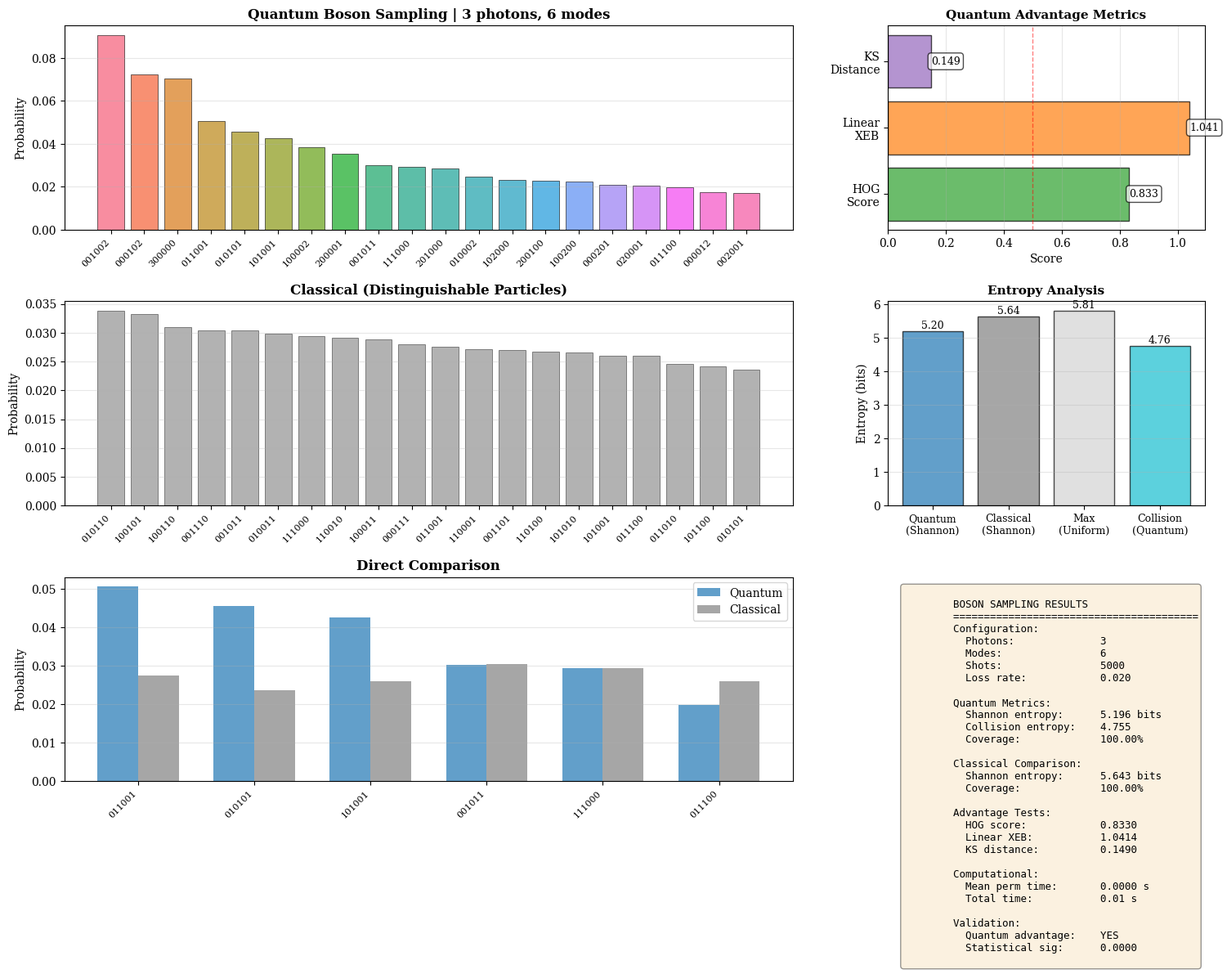

Write the Python code that produced this figure. (Note: this script raises an exception after producing the figure.)
# kaya_boson_sampling_v4.py
import os
import json
import math
import itertools
import logging
import datetime as dt
import time
from typing import Tuple, Dict, List
import numpy as np
from scipy.linalg import qr
from scipy.stats import chisquare, entropy as scipy_entropy
import pandas as pd
import seaborn as sns
import matplotlib
matplotlib.use("Agg")
import matplotlib.pyplot as plt

# ---------- CONFIGURATIONS ----------
CFG = {
    "SHOTS": 5000,
    "TOL_UNITARY": 1e-10,
    "MAX_PLOT_STATES": 20,
    "PALETTE": sns.color_palette("husl", 20),
    "LOG_LEVEL": logging.INFO,
}

logging.basicConfig(
    level=CFG["LOG_LEVEL"],
    format="%(levelname)s | %(message)s"
)
log = logging.getLogger("KayaBS")

plt.rcParams.update({
    "font.family": "serif",
    "font.size": 10,
    "figure.figsize": (16, 10),
    "figure.dpi": 300,
})

# ---------- MAIN CLASS ----------
class KayaBosonSampling:
    def __init__(self, n_photons: int = 3, n_modes: int = 6, loss_rate: float = 0.0):
        """
        Quantum Boson Sampling with physical validation.
        
        Args:
            n_photons: Number of indistinguishable photons
            n_modes: Number of optical modes
            loss_rate: Photonic loss rate (0-1)
        """
        self.n = n_photons
        self.m = n_modes
        self.loss_rate = loss_rate
        self.U: np.ndarray | None = None
        self.perm_times: List[float] = []
        log.info("Kaya Boson Sampling | %d photons in %d modes | loss=%.3f", 
                 self.n, self.m, loss_rate)

    # ---------- UTILITIES ----------
    def random_unitary(self) -> np.ndarray:
        """Generates Haar-random unitary via QR decomposition"""
        X = np.random.randn(self.m, self.m) + 1j * np.random.randn(self.m, self.m)
        Q, R = qr(X)
        d = np.diag(R)
        Q = Q @ np.diag(d / np.abs(d))
        self.U = Q
        log.debug("Generated Haar-random unitary")
        return Q

    def validate_unitary(self, U: np.ndarray | None = None) -> bool:
        """Verifies unitarity: U†U = UU† = I"""
        U = U if U is not None else self.U
        Id = np.eye(self.m, dtype=complex)
        err = max(
            np.max(np.abs(U @ U.conj().T - Id)),
            np.max(np.abs(U.conj().T @ U - Id)),
        )
        ok = err < CFG["TOL_UNITARY"]
        log.debug("Unitary check | err=%.2e | valid=%s", err, ok)
        return ok

    # ---------- PERMANENT (3 ALGORITHMS) ----------
    def permanent(self, A: np.ndarray) -> Tuple[complex, float]:
        """
        Calculates permanent of matrix A with adaptive algorithm.
        Returns (permanent, computation_time)
        """
        t0 = time.perf_counter()
        n = A.shape[0]
        
        if n == 0:
            return 1.0, 0.0
        elif n <= 4:
            perm = self._permanent_exact(A)
        elif n <= 8:
            perm = self._permanent_glynn(A)
        else:
            perm = self._permanent_ryser(A)
        
        elapsed = time.perf_counter() - t0
        self.perm_times.append(elapsed)
        return perm, elapsed

    def _permanent_exact(self, A: np.ndarray) -> complex:
        """Brute force: O(n!)"""
        n = A.shape[0]
        total = 0.0
        for p in itertools.permutations(range(n)):
            prod = 1.0
            for i in range(n):
                prod *= A[i, p[i]]
            total += prod
        return complex(total)

    def _permanent_glynn(self, A: np.ndarray) -> complex:
        """
        Glynn formula: O(2^n)
        Better than Ryser for n>5
        """
        n = A.shape[0]
        total = 0.0
        
        for k in range(2**n):
            # Gray code for efficiency
            s = np.array([1 if (k >> i) & 1 else -1 for i in range(n)])
            prod = 1.0
            for i in range(n):
                prod *= np.sum(A[i, :] * s)
            total += prod
        
        return complex(total / (2**(n-1)))

    def _permanent_ryser(self, A: np.ndarray) -> complex:
        """Ryser formula: O(2^n × n²)"""
        n = A.shape[0]
        total = 0.0
        for r in range(n + 1):
            for cols in itertools.combinations(range(n), r):
                rows_sum = A[:, cols].sum(axis=1)
                prod = np.prod(rows_sum)
                total += (-1) ** (n - r) * prod
        return complex(total)

    # ---------- FOCK STATES ----------
    def output_states(self) -> List[Tuple[int, ...]]:
        """
        Generates all possible Fock states: |n₁,n₂,...,nₘ⟩
        with Σnᵢ = n_photons
        """
        states = []
        for comb in itertools.combinations_with_replacement(range(self.m), self.n):
            st = [0] * self.m
            for mode in comb:
                st[mode] += 1
            states.append(tuple(st))
        return list(set(states))  # Remove duplicates

    # ---------- QUANTUM PROBABILITIES ----------
    def probabilities(self, states: List[Tuple[int, ...]]) -> np.ndarray:
        """
        Calculates P(s) = |perm(Uₛ)|² / Πnᵢ!
        where Uₛ is submatrix with columns repeated according to occupation
        """
        if self.U is None:
            self.random_unitary()
        
        probs = np.zeros(len(states))
        
        for idx, st in enumerate(states):
            if sum(st) != self.n:
                continue
            
            # Construct submatrix
            cols = []
            for mode_idx, count in enumerate(st):
                cols.extend([mode_idx] * count)
            
            sub = self.U[:self.n, cols]
            perm, _ = self.permanent(sub)
            
            # Normalization
            norm = np.prod([math.factorial(c) for c in st])
            probs[idx] = abs(perm) ** 2 / norm
        
        # Apply losses (reduces detection probability)
        if self.loss_rate > 0:
            probs *= (1 - self.loss_rate) ** self.n
        
        # Normalize
        total = probs.sum()
        if total > 0:
            probs /= total
        else:
            log.warning("Total prob zero - using uniform")
            probs = np.ones(len(states)) / len(states)
        
        return probs

    # ---------- CLASSICAL SIMULATION (DISTINGUISHABLE PARTICLES) ----------
    def classical_probabilities(self, states: List[Tuple[int, ...]]) -> np.ndarray:
        """
        Distinguishable particles: uniform multinomial distribution
        P_classical(s) = n! / (Πnᵢ!) × (1/m)^n
        """
        probs = np.zeros(len(states))
        
        for idx, st in enumerate(states):
            if sum(st) != self.n:
                continue
            
            # Multinomial count
            numerator = math.factorial(self.n)
            denominator = np.prod([math.factorial(c) for c in st])
            
            # Each photon has probability 1/m to go to each mode
            probs[idx] = (numerator / denominator) * (1 / self.m) ** self.n
        
        probs /= probs.sum()
        return probs

    # ---------- SIMULATION ----------
    def simulate(self, shots: int = CFG["SHOTS"], classical: bool = False) -> Dict[str, int]:
        """
        Simulates Boson Sampling measurements.
        
        Args:
            shots: Number of measurements
            classical: If True, simulates distinguishable particles
        """
        states = self.output_states()
        
        if classical:
            probs = self.classical_probabilities(states)
            log.debug("Simulating classical (distinguishable) particles")
        else:
            probs = self.probabilities(states)
            log.debug("Simulating quantum (indistinguishable) bosons")
        
        idx = np.random.choice(len(states), size=shots, p=probs)
        
        counts = {}
        for i in idx:
            key = "".join(map(str, states[i]))
            counts[key] = counts.get(key, 0) + 1
        
        return counts

    # ---------- QUANTUM ADVANTAGE METRICS ----------
    def heaviness_score(self, counts: Dict[str, int], states: List[Tuple[int, ...]]) -> float:
        """
        Heavy Output Generation (HOG): fraction of samples in outputs 
        with probability above median.
        
        Aaronson-Arkhipov test to demonstrate quantum advantage.
        """
        probs = self.probabilities(states)
        median_prob = np.median(probs)
        
        total_shots = sum(counts.values())
        heavy_count = 0
        
        state_to_idx = {"".join(map(str, s)): i for i, s in enumerate(states)}
        
        for state_str, count in counts.items():
            if state_str in state_to_idx:
                idx = state_to_idx[state_str]
                if probs[idx] > median_prob:
                    heavy_count += count
        
        return heavy_count / total_shots

    def linear_xeb(self, counts: Dict[str, int], states: List[Tuple[int, ...]]) -> float:
        """
        Linear Cross-Entropy Benchmarking (XEB):
        XEB = D × Σᵢ P(xᵢ) - 1
        
        where D = Hilbert space dimension, xᵢ = measured samples
        XEB ≈ 0 for classical, XEB > 0 for quantum
        """
        probs = self.probabilities(states)
        state_to_idx = {"".join(map(str, s)): i for i, s in enumerate(states)}
        
        total_shots = sum(counts.values())
        sum_probs = 0.0
        
        for state_str, count in counts.items():
            if state_str in state_to_idx:
                idx = state_to_idx[state_str]
                sum_probs += count * probs[idx]
        
        D = len(states)
        xeb = D * (sum_probs / total_shots) - 1
        return xeb

    def kolmogorov_distance(self, counts_q: Dict, counts_c: Dict, states: List) -> float:
        """
        Kolmogorov distance between quantum and classical distributions.
        """
        state_strs = ["".join(map(str, s)) for s in states]
        total_q = sum(counts_q.values())
        total_c = sum(counts_c.values())
        
        p_q = np.array([counts_q.get(s, 0) / total_q for s in state_strs])
        p_c = np.array([counts_c.get(s, 0) / total_c for s in state_strs])
        
        return np.max(np.abs(np.cumsum(p_q - p_c)))

    # ---------- PHYSICAL VALIDATION: HONG-OU-MANDEL ----------
    def hong_ou_mandel_test(self) -> Dict:
        """
        Tests photon indistinguishability via HOM dip.
        For 2 photons in 50:50 beam splitter, coincidences → 0 (ideal)
        """
        if self.n != 2:
            log.warning("HOM test designed for n=2 photons")
            return {}
        
        # Beam splitter 50:50
        bs = np.array([[1, 1], [1, -1]]) / np.sqrt(2)
        
        # Input: |1,1⟩ (1 photon in each port)
        # Expected output: |2,0⟩ or |0,2⟩ (quantum bunching)
        
        self.U = np.eye(self.m, dtype=complex)
        self.U[:2, :2] = bs
        
        counts = self.simulate(shots=10000)
        
        # Coincidence count (1,1)
        coincidences = counts.get("11" + "0"*(self.m-2), 0)
        bunching = counts.get("20" + "0"*(self.m-2), 0) + counts.get("02" + "0"*(self.m-2), 0)
        
        visibility = 1 - (2 * coincidences / (coincidences + bunching + 1e-9))
        
        return {
            "coincidences": coincidences,
            "bunching": bunching,
            "hom_visibility": visibility,
            "quantum_signature": visibility > 0.5
        }

    # ---------- STATISTICAL METRICS ----------
    def shannon_entropy(self, counts: Dict[str, int]) -> float:
        """Shannon entropy of measured distribution"""
        vals = np.array(list(counts.values()))
        probs = vals / vals.sum()
        return -np.sum(probs * np.log2(probs + 1e-12))

    def collision_entropy(self, counts: Dict[str, int]) -> float:
        """
        Collision entropy: H₂ = -log₂(Σpᵢ²)
        Measures distribution diversity
        """
        vals = np.array(list(counts.values()))
        probs = vals / vals.sum()
        return -np.log2(np.sum(probs**2) + 1e-12)

    # ---------- COMPLETE PLOT ----------
    def plot_comprehensive(self, counts_q: Dict, counts_c: Dict, states: List, 
                          metrics: Dict, save: bool = True) -> str:
        """Generates figure with 6 subplots comparing quantum vs classical"""
        fig = plt.figure(figsize=(18, 12))
        gs = fig.add_gridspec(3, 3, hspace=0.35, wspace=0.3)
        
        # 1. Quantum Distribution
        ax1 = fig.add_subplot(gs[0, :2])
        top_q = sorted(counts_q.items(), key=lambda x: x[1], reverse=True)[:CFG["MAX_PLOT_STATES"]]
        states_q, freq_q = zip(*top_q) if top_q else ([], [])
        probs_q = np.array(freq_q) / sum(counts_q.values()) if freq_q else np.array([])
        
        bars1 = ax1.bar(range(len(states_q)), probs_q, color=CFG["PALETTE"][:len(states_q)], 
                       alpha=0.8, edgecolor='black', linewidth=0.5)
        ax1.set_xticks(range(len(states_q)))
        ax1.set_xticklabels(states_q, rotation=45, ha="right", fontsize=8)
        ax1.set_ylabel("Probability")
        ax1.set_title(f"Quantum Boson Sampling | {self.n} photons, {self.m} modes", 
                     fontweight='bold', fontsize=12)
        ax1.grid(axis="y", alpha=0.3)
        
        # 2. Classical Distribution
        ax2 = fig.add_subplot(gs[1, :2])
        top_c = sorted(counts_c.items(), key=lambda x: x[1], reverse=True)[:CFG["MAX_PLOT_STATES"]]
        states_c, freq_c = zip(*top_c) if top_c else ([], [])
        probs_c = np.array(freq_c) / sum(counts_c.values()) if freq_c else np.array([])
        
        bars2 = ax2.bar(range(len(states_c)), probs_c, color='gray', 
                       alpha=0.6, edgecolor='black', linewidth=0.5)
        ax2.set_xticks(range(len(states_c)))
        ax2.set_xticklabels(states_c, rotation=45, ha="right", fontsize=8)
        ax2.set_ylabel("Probability")
        ax2.set_title("Classical (Distinguishable Particles)", fontweight='bold', fontsize=12)
        ax2.grid(axis="y", alpha=0.3)
        
        # 3. Direct comparison (overlapping)
        ax3 = fig.add_subplot(gs[2, :2])
        common_states = set(states_q) & set(states_c)
        if common_states:
            common = sorted(common_states, 
                          key=lambda s: counts_q.get(s, 0) + counts_c.get(s, 0), 
                          reverse=True)[:15]
            x = np.arange(len(common))
            width = 0.35
            
            vals_q = [counts_q.get(s, 0) / sum(counts_q.values()) for s in common]
            vals_c = [counts_c.get(s, 0) / sum(counts_c.values()) for s in common]
            
            ax3.bar(x - width/2, vals_q, width, label='Quantum', color='tab:blue', alpha=0.7)
            ax3.bar(x + width/2, vals_c, width, label='Classical', color='gray', alpha=0.7)
            ax3.set_xticks(x)
            ax3.set_xticklabels(common, rotation=45, ha="right", fontsize=8)
            ax3.set_ylabel("Probability")
            ax3.set_title("Direct Comparison", fontweight='bold', fontsize=12)
            ax3.legend()
            ax3.grid(axis="y", alpha=0.3)
        
        # 4. Quantum Advantage Metrics
        ax4 = fig.add_subplot(gs[0, 2])
        metrics_names = ['HOG\nScore', 'Linear\nXEB', 'KS\nDistance']
        metrics_vals = [
            metrics.get('heaviness', 0),
            metrics.get('linear_xeb', 0),
            metrics.get('ks_distance', 0)
        ]
        colors_m = ['tab:green', 'tab:orange', 'tab:purple']
        
        bars4 = ax4.barh(metrics_names, metrics_vals, color=colors_m, alpha=0.7, edgecolor='black')
        ax4.set_xlabel("Score")
        ax4.set_title("Quantum Advantage Metrics", fontweight='bold', fontsize=11)
        ax4.grid(axis='x', alpha=0.3)
        ax4.axvline(x=0.5, color='red', linestyle='--', alpha=0.5, linewidth=1)
        
        for bar, val in zip(bars4, metrics_vals):
            width = bar.get_width()
            ax4.text(width, bar.get_y() + bar.get_height()/2,
                    f'{val:.3f}', ha='left', va='center', fontsize=9, 
                    bbox=dict(boxstyle='round,pad=0.3', facecolor='white', alpha=0.7))
        
        # 5. Comparative Entropy
        ax5 = fig.add_subplot(gs[1, 2])
        entropy_data = {
            'Quantum\n(Shannon)': metrics.get('entropy_q', 0),
            'Classical\n(Shannon)': metrics.get('entropy_c', 0),
            'Max\n(Uniform)': metrics.get('max_entropy', 0),
            'Collision\n(Quantum)': metrics.get('collision_entropy', 0)
        }
        
        bars5 = ax5.bar(entropy_data.keys(), entropy_data.values(), 
                       color=['tab:blue', 'gray', 'lightgray', 'tab:cyan'],
                       alpha=0.7, edgecolor='black')
        ax5.set_ylabel("Entropy (bits)")
        ax5.set_title("Entropy Analysis", fontweight='bold', fontsize=11)
        ax5.grid(axis='y', alpha=0.3)
        ax5.tick_params(axis='x', rotation=0, labelsize=9)
        
        for bar in bars5:
            height = bar.get_height()
            ax5.text(bar.get_x() + bar.get_width()/2., height,
                    f'{height:.2f}', ha='center', va='bottom', fontsize=9)
        
        # 6. Results Table
        ax6 = fig.add_subplot(gs[2, 2])
        ax6.axis('off')
        
        summary_text = f"""
        BOSON SAMPLING RESULTS
        {'='*40}
        Configuration:
          Photons:              {self.n}
          Modes:                {self.m}
          Shots:                {metrics.get('shots', 0)}
          Loss rate:            {self.loss_rate:.3f}
        
        Quantum Metrics:
          Shannon entropy:      {metrics.get('entropy_q', 0):.3f} bits
          Collision entropy:    {metrics.get('collision_entropy', 0):.3f}
          Coverage:             {metrics.get('coverage_q', 0):.2%}
        
        Classical Comparison:
          Shannon entropy:      {metrics.get('entropy_c', 0):.3f} bits
          Coverage:             {metrics.get('coverage_c', 0):.2%}
        
        Advantage Tests:
          HOG score:            {metrics.get('heaviness', 0):.4f}
          Linear XEB:           {metrics.get('linear_xeb', 0):.4f}
          KS distance:          {metrics.get('ks_distance', 0):.4f}
        
        Computational:
          Mean perm time:       {metrics.get('mean_perm_time', 0):.4f} s
          Total time:           {metrics.get('total_time', 0):.2f} s
        
        Validation:
          Quantum advantage:    {'YES' if metrics.get('linear_xeb', 0) > 0 else 'NO'}
          Statistical sig:      {metrics.get('chi2_pval', 0):.4f}
        """
        
        ax6.text(0.05, 0.95, summary_text, transform=ax6.transAxes,
                fontsize=9, verticalalignment='top', family='monospace',
                bbox=dict(boxstyle='round', facecolor='wheat', alpha=0.4))
        
        fname = f"kaya_bs_{self.n}p_{self.m}m_comprehensive_{dt.datetime.now():%Y%m%d_%H%M%S}.png"
        if save:
            plt.savefig(fname, dpi=300, bbox_inches='tight')
            log.info("Comprehensive plot saved: %s", fname)
        
        plt.close()
        return fname

    # ---------- COMPLETE PIPELINE ----------
    def run(self, shots: int = CFG["SHOTS"]) -> dict:
        """Runs complete analysis: quantum vs classical"""
        log.info("Running comprehensive Boson Sampling analysis...")
        t0 = time.perf_counter()
        
        # Setup
        self.random_unitary()
        self.validate_unitary()
        states = self.output_states()
        
        # Simulations
        counts_q = self.simulate(shots=shots, classical=False)
        counts_c = self.simulate(shots=shots, classical=True)
        
        # Quantum metrics
        heaviness = self.heaviness_score(counts_q, states)
        xeb = self.linear_xeb(counts_q, states)
        ks_dist = self.kolmogorov_distance(counts_q, counts_c, states)
        
        # Entropies
        entropy_q = self.shannon_entropy(counts_q)
        entropy_c = self.shannon_entropy(counts_c)
        collision_ent = self.collision_entropy(counts_q)
        max_entropy = np.log2(len(states))
        
        # Statistics
        chi2, pval = chisquare(list(counts_q.values()))
        
        # Consolidated metrics
        metrics = {
            "shots": shots,
            "heaviness": heaviness,
            "linear_xeb": xeb,
            "ks_distance": ks_dist,
            "entropy_q": entropy_q,
            "entropy_c": entropy_c,
            "collision_entropy": collision_ent,
            "max_entropy": max_entropy,
            "coverage_q": len(counts_q) / len(states),
            "coverage_c": len(counts_c) / len(states),
            "chi2_pval": pval,
            "mean_perm_time": np.mean(self.perm_times) if self.perm_times else 0,
            "total_time": time.perf_counter() - t0
        }
        
        # Plot
        plot_file = self.plot_comprehensive(counts_q, counts_c, states, metrics)
        
        # Detailed CSV
        csv_file = plot_file.replace(".png", ".csv")
        state_strs = ["".join(map(str, s)) for s in states]
        df = pd.DataFrame({
            "state": state_strs,
            "quantum_counts": [counts_q.get(s, 0) for s in state_strs],
            "classical_counts": [counts_c.get(s, 0) for s in state_strs],
            "quantum_prob": self.probabilities(states),
            "classical_prob": self.classical_probabilities(states)
        })
        df.to_csv(csv_file, index=False)
        log.info("Data saved: %s", csv_file)
        
        return {
            "n_photons": self.n,
            "n_modes": self.m,
            "loss_rate": self.loss_rate,
            **metrics,
            "plot_file": plot_file,
            "csv_file": csv_file,
            "quantum_advantage": xeb > 0,
        }


# ---------- SPECIALIZED TESTS ----------
def hong_ou_mandel_demo():
    """Hong-Ou-Mandel dip demonstration"""
    print("\n" + "="*60)
    print("HONG-OU-MANDEL INTERFERENCE TEST")
    print("="*60)
    
    bs = KayaBosonSampling(n_photons=2, n_modes=2)
    hom_results = bs.hong_ou_mandel_test()
    
    print(f"Coincidences (|1,1⟩):  {hom_results.get('coincidences', 0)}")
    print(f"Bunching (|2,0⟩+|0,2⟩): {hom_results.get('bunching', 0)}")
    print(f"HOM Visibility:         {hom_results.get('hom_visibility', 0):.4f}")
    print(f"Quantum signature:      {hom_results.get('quantum_signature', False)}")
    print("="*60 + "\n")


def benchmark():
    """Comparative test battery"""
    configs = [(2, 4), (3, 6), (4, 8), (5, 10)]
    results = {}
    
    print("\n" + "="*80)
    print("BENCHMARK: Boson Sampling - Quantum vs Classical")
    print("="*80 + "\n")
    
    for p, m in configs:
        log.info("Testing configuration (%d photons, %d modes)", p, m)
        bs = KayaBosonSampling(p, m, loss_rate=0.01)
        results[f"{p}p_{m}m"] = bs.run(shots=5000)
    
    # Summary table
    print("\n" + "-"*100)
    print(f"{'Config':<10} {'HOG':<8} {'XEB':<8} {'KS-dist':<10} {'H(Q)':<8} {'H(C)':<8} "
          f"{'QAdv':<8} {'Time(s)':<8}")
    print("-"*100)
    
    for name, r in results.items():
        print(f"{name:<10} {r['heaviness']:<8.4f} {r['linear_xeb']:<8.4f} "
              f"{r['ks_distance']:<10.4f} {r['entropy_q']:<8.3f} {r['entropy_c']:<8.3f} "
              f"{'YES' if r['quantum_advantage'] else 'NO':<8} {r['total_time']:<8.2f}")
    print("-"*100 + "\n")
    
    # Consolidated JSON
    out_json = f"kaya_bs_benchmark_{dt.datetime.now():%Y%m%d_%H%M%S}.json"
    with open(out_json, "w") as f:
        json.dump(results, f, indent=2, default=str)
    log.info("Benchmark results saved: %s", out_json)
    
    return results


def scaling_analysis():
    """Analyzes permanent computational scalability"""
    print("\n" + "="*60)
    print("COMPUTATIONAL SCALING ANALYSIS")
    print("="*60)
    
    configs = [(2, 4), (3, 6), (4, 8), (5, 10), (6, 12)]
    
    print(f"\n{'N':<5} {'M':<5} {'States':<10} {'Perm/call':<15} {'Total(s)':<10}")
    print("-"*60)
    
    for n, m in configs:
        bs = KayaBosonSampling(n, m)
        bs.random_unitary()
        states = bs.output_states()
        
        t0 = time.perf_counter()
        _ = bs.probabilities(states)
        elapsed = time.perf_counter() - t0
        
        avg_perm_time = np.mean(bs.perm_times) if bs.perm_times else 0
        
        print(f"{n:<5} {m:<5} {len(states):<10} {avg_perm_time:<15.6f} {elapsed:<10.3f}")
    
    print("-"*60 + "\n")


def loss_sensitivity_analysis(n_photons: int = 3, n_modes: int = 6):
    """Analyzes sensitivity to photonic losses"""
    print("\n" + "="*70)
    print(f"LOSS SENSITIVITY ANALYSIS | {n_photons} photons, {n_modes} modes")
    print("="*70)
    
    loss_rates = [0.0, 0.01, 0.05, 0.1, 0.2, 0.3]
    results = []
    
    for loss in loss_rates:
        log.info("Testing loss rate: %.3f", loss)
        bs = KayaBosonSampling(n_photons, n_modes, loss_rate=loss)
        r = bs.run(shots=3000)
        results.append(r)
    
    print("\n" + "-"*70)
    print(f"{'Loss':<8} {'HOG':<8} {'XEB':<8} {'H(Q)':<8} {'QAdv':<8}")
    print("-"*70)
    
    for loss, r in zip(loss_rates, results):
        print(f"{loss:<8.3f} {r['heaviness']:<8.4f} {r['linear_xeb']:<8.4f} "
              f"{r['entropy_q']:<8.3f} {'YES' if r['quantum_advantage'] else 'NO':<8}")
    print("-"*70 + "\n")
    
    return results


# ---------- MAIN ----------
if __name__ == "__main__":
    print("\n🌊 Kaya Boson Sampling v3 | Quantum Advantage Validation\n")
    
    # 1. HOM demonstration
    hong_ou_mandel_demo()
    
    # 2. Detailed run
    print("[1] Running detailed analysis (3 photons, 6 modes)...")
    bs = KayaBosonSampling(n_photons=3, n_modes=6, loss_rate=0.02)
    results = bs.run(shots=5000)
    
    print("\n" + "="*60)
    print("SUMMARY")
    print("="*60)
    print(f"Heaviness Score (HOG):    {results['heaviness']:.4f}")
    print(f"Linear XEB:               {results['linear_xeb']:.4f}")
    print(f"KS Distance (Q vs C):     {results['ks_distance']:.4f}")
    print(f"Shannon Entropy (Q):      {results['entropy_q']:.3f} bits")
    print(f"Shannon Entropy (C):      {results['entropy_c']:.3f} bits")
    print(f"Collision Entropy:        {results['collision_entropy']:.3f}")
    print(f"Coverage (Q):             {results['coverage_q']:.2%}")
    print(f"Quantum Advantage:        {'YES ✓' if results['quantum_advantage'] else 'NO ✗'}")
    print(f"Mean Permanent Time:      {results['mean_perm_time']:.4f} s")
    print(f"Total Computation Time:   {results['total_time']:.2f} s")
    print("="*60 + "\n")
    
    # 3. Benchmark (optional)
    if input("Run full benchmark? (y/n): ").lower() == "y":
        benchmark()
    
    # 4. Scalability analysis (optional)
    if input("Run scaling analysis? (y/n): ").lower() == "y":
        scaling_analysis()
    
    # 5. Loss analysis (optional)
    if input("Run loss sensitivity analysis? (y/n): ").lower() == "y":
        loss_sensitivity_analysis(n_photons=3, n_modes=6)
